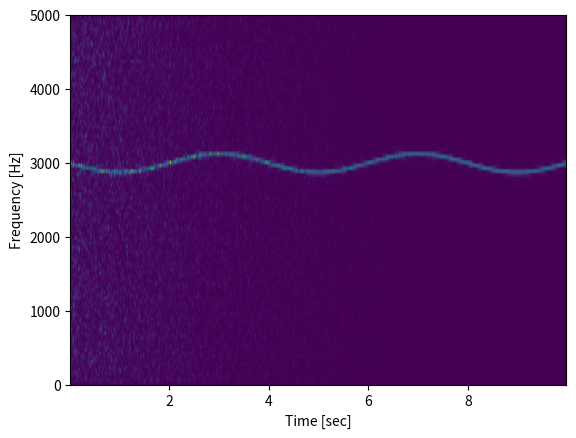

Here is the Python script that generated this plot:
import numpy as np
from scipy import signal
from scipy.fft import fftshift
import matplotlib.pyplot as plt

rng = np.random.default_rng()

fs = 10e3
N = 1e5
amp = 2 * np.sqrt(2)
noise_power = 0.01 * fs / 2

time = np.arange(N) / float(fs)
mod = 500*np.cos(2*np.pi*0.25*time)
carrier = amp * np.sin(2*np.pi*3e3*time + mod)

noise = rng.normal(scale=np.sqrt(noise_power), size=time.shape)
noise *= np.exp(-time/5)

x = carrier + noise

f, t, Sxx = signal.spectrogram(x, fs)

plt.pcolormesh(t, f, Sxx, shading='gouraud')
plt.ylabel('Frequency [Hz]')
plt.xlabel('Time [sec]')
plt.show()

# If signal is not one sided

# f, t, Sxx = signal.spectrogram(x, fs, return_onesided=False)
# plt.pcolormesh(t, fftshift(f), fftshift(Sxx, axes=0), shading='gouraud')
# plt.ylabel('Frequency [Hz]')
# plt.xlabel('Time [sec]')
# plt.show()